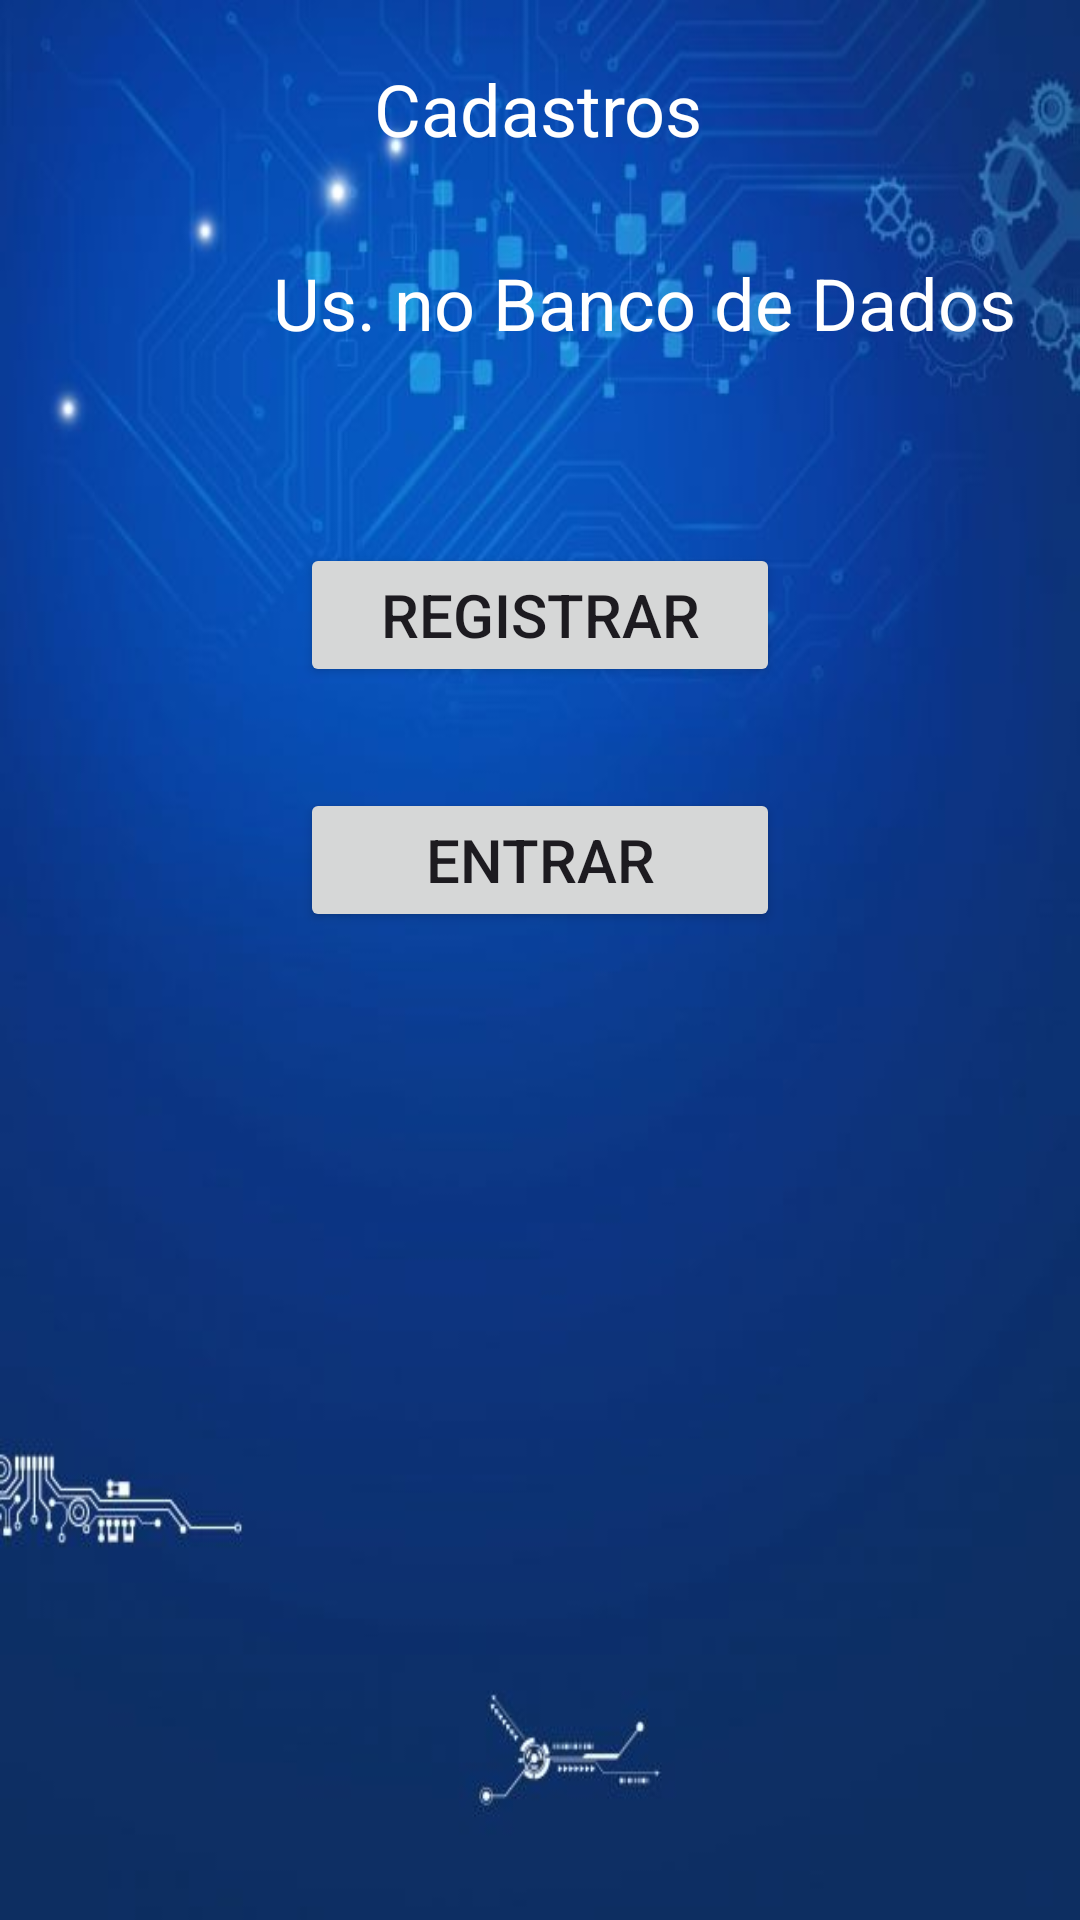

Produce the Android XML layout that renders to this screen, including the resource entries it uses.
<!-- AndroidManifest.xml: application theme Theme.APPCadastro2 -->
<!-- res/layout/activity_main.xml -->
<?xml version="1.0" encoding="utf-8"?>
<androidx.constraintlayout.widget.ConstraintLayout xmlns:android="http://schemas.android.com/apk/res/android"
    xmlns:app="http://schemas.android.com/apk/res-auto"
    xmlns:tools="http://schemas.android.com/tools"
    android:id="@+id/main"
    android:layout_width="match_parent"
    android:layout_height="match_parent"
    android:background="@drawable/fundo"
    tools:context=".MainActivity">

    <TextView
        android:id="@+id/textView2"
        android:layout_width="wrap_content"
        android:layout_height="wrap_content"
        android:layout_marginStart="150dp"
        android:layout_marginTop="20dp"
        android:layout_marginEnd="151dp"
        android:text="Cadastros"
        android:textColor="@color/white"
        android:textColorLink="@color/white"
        android:textSize="24sp"
        app:layout_constraintEnd_toEndOf="parent"
        app:layout_constraintStart_toStartOf="parent"
        app:layout_constraintTop_toTopOf="parent" />

    <TextView
        android:id="@+id/textView3"
        android:layout_width="wrap_content"
        android:layout_height="wrap_content"
        android:layout_marginStart="191dp"
        android:layout_marginEnd="191dp"
        android:text="De"
        android:textColor="@color/white"
        android:textColorLink="@color/white"
        android:textSize="24sp"
        app:layout_constraintEnd_toEndOf="parent"
        app:layout_constraintHorizontal_bias="0.0"
        app:layout_constraintStart_toStartOf="parent"
        app:layout_constraintTop_toBottomOf="@+id/textView2" />

    <TextView
        android:id="@+id/textView4"
        android:layout_width="wrap_content"
        android:layout_height="wrap_content"
        android:layout_marginStart="91dp"
        android:layout_marginEnd="72dp"
        android:text="Us. no Banco de Dados"
        android:textColor="@color/white"
        android:textColorLink="@color/white"
        android:textSize="24sp"
        app:layout_constraintEnd_toEndOf="parent"
        app:layout_constraintHorizontal_bias="0.0"
        app:layout_constraintStart_toStartOf="parent"
        app:layout_constraintTop_toBottomOf="@+id/textView3" />

    <ImageView
        android:id="@+id/imageView"
        android:layout_width="wrap_content"
        android:layout_height="wrap_content"
        android:layout_marginStart="141dp"
        android:layout_marginTop="29dp"
        android:layout_marginEnd="142dp"
        app:layout_constraintEnd_toEndOf="parent"
        app:layout_constraintStart_toStartOf="parent"
        app:layout_constraintTop_toBottomOf="@+id/textView4"
        app:srcCompat="@drawable/icon" />

    <Button
        android:id="@+id/btnentrar"
        android:layout_width="match_parent"
        android:layout_height="wrap_content"
        android:layout_marginStart="100dp"
        android:layout_marginTop="24dp"
        android:layout_marginEnd="100dp"
        android:layout_marginBottom="320dp"
        android:text="Entrar"
        android:textSize="20sp"
        app:layout_constraintBottom_toBottomOf="parent"
        app:layout_constraintEnd_toEndOf="parent"
        app:layout_constraintHorizontal_bias="1.0"
        app:layout_constraintStart_toStartOf="parent"
        app:layout_constraintTop_toBottomOf="@+id/btnregistrar" />

    <Button
        android:id="@+id/btnregistrar"
        android:layout_width="match_parent"
        android:layout_height="wrap_content"
        android:layout_marginStart="100dp"
        android:layout_marginTop="35dp"
        android:layout_marginEnd="100dp"
        android:text="Registrar"
        android:textSize="20sp"
        app:layout_constraintEnd_toEndOf="parent"
        app:layout_constraintHorizontal_bias="0.0"
        app:layout_constraintStart_toStartOf="parent"
        app:layout_constraintTop_toBottomOf="@+id/imageView" />

</androidx.constraintlayout.widget.ConstraintLayout>
<!-- resources referenced by this layout -->
<resources>
  <!-- drawable fundo: jpg bitmap (drawable, 23715 bytes) -->
  <style name="Theme.APPCadastro2" parent="Base.Theme.APPCadastro2" />
  <style name="Base.Theme.APPCadastro2" parent="Theme.Material3.DayNight.NoActionBar">
          
          
      </style>
  <!-- not gathered from this repository: default colours our renderer supplied (Android Studio template values) -->
  <color name="white">#FFFFFFFF</color>
</resources>
